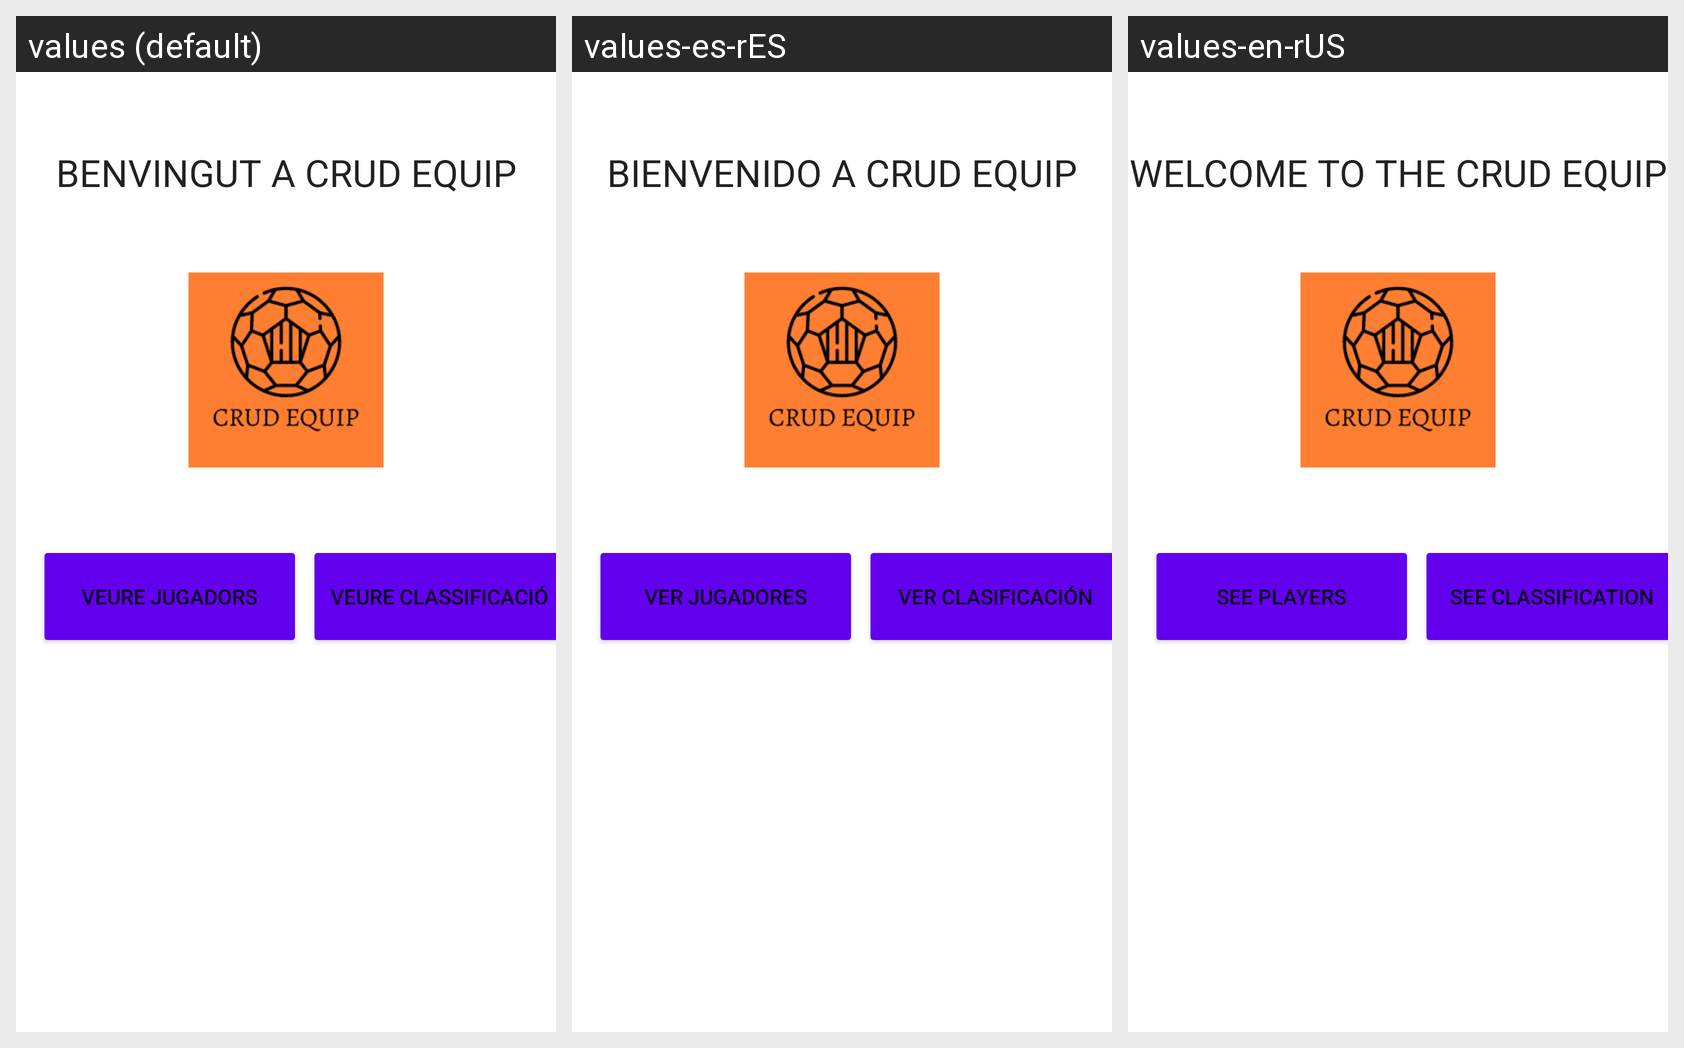

Translations of the strings shown on this Android screen, per locale in the grid:
Android screen res/layout/fragment_menu_usuari.xml rendered under 3 locales, left to right: values (default), values-es-rES, values-en-rUS. Device: Nexus 5 (rendered at 1080×1920; each locale shown at half size, 540×960, under a caption strip naming it); theme Theme.KingsLeague.
Strings drawn on this screen, with the default value and each locale's value (text and hints the layout hard-codes, and strings that could not be matched under every locale, appear in the picture but are not listed):

benvingut_a_la_kings_league
  values: BENVINGUT A CRUD EQUIP
  values-es-rES: BIENVENIDO A CRUD EQUIP
  values-en-rUS: WELCOME TO THE CRUD EQUIP

veure_jugadors
  values: VEURE JUGADORS
  values-es-rES: VER JUGADORES
  values-en-rUS: SEE PLAYERS

veure_classificacio
  values: Veure classificació
  values-es-rES: Ver clasificación
  values-en-rUS: See classification
